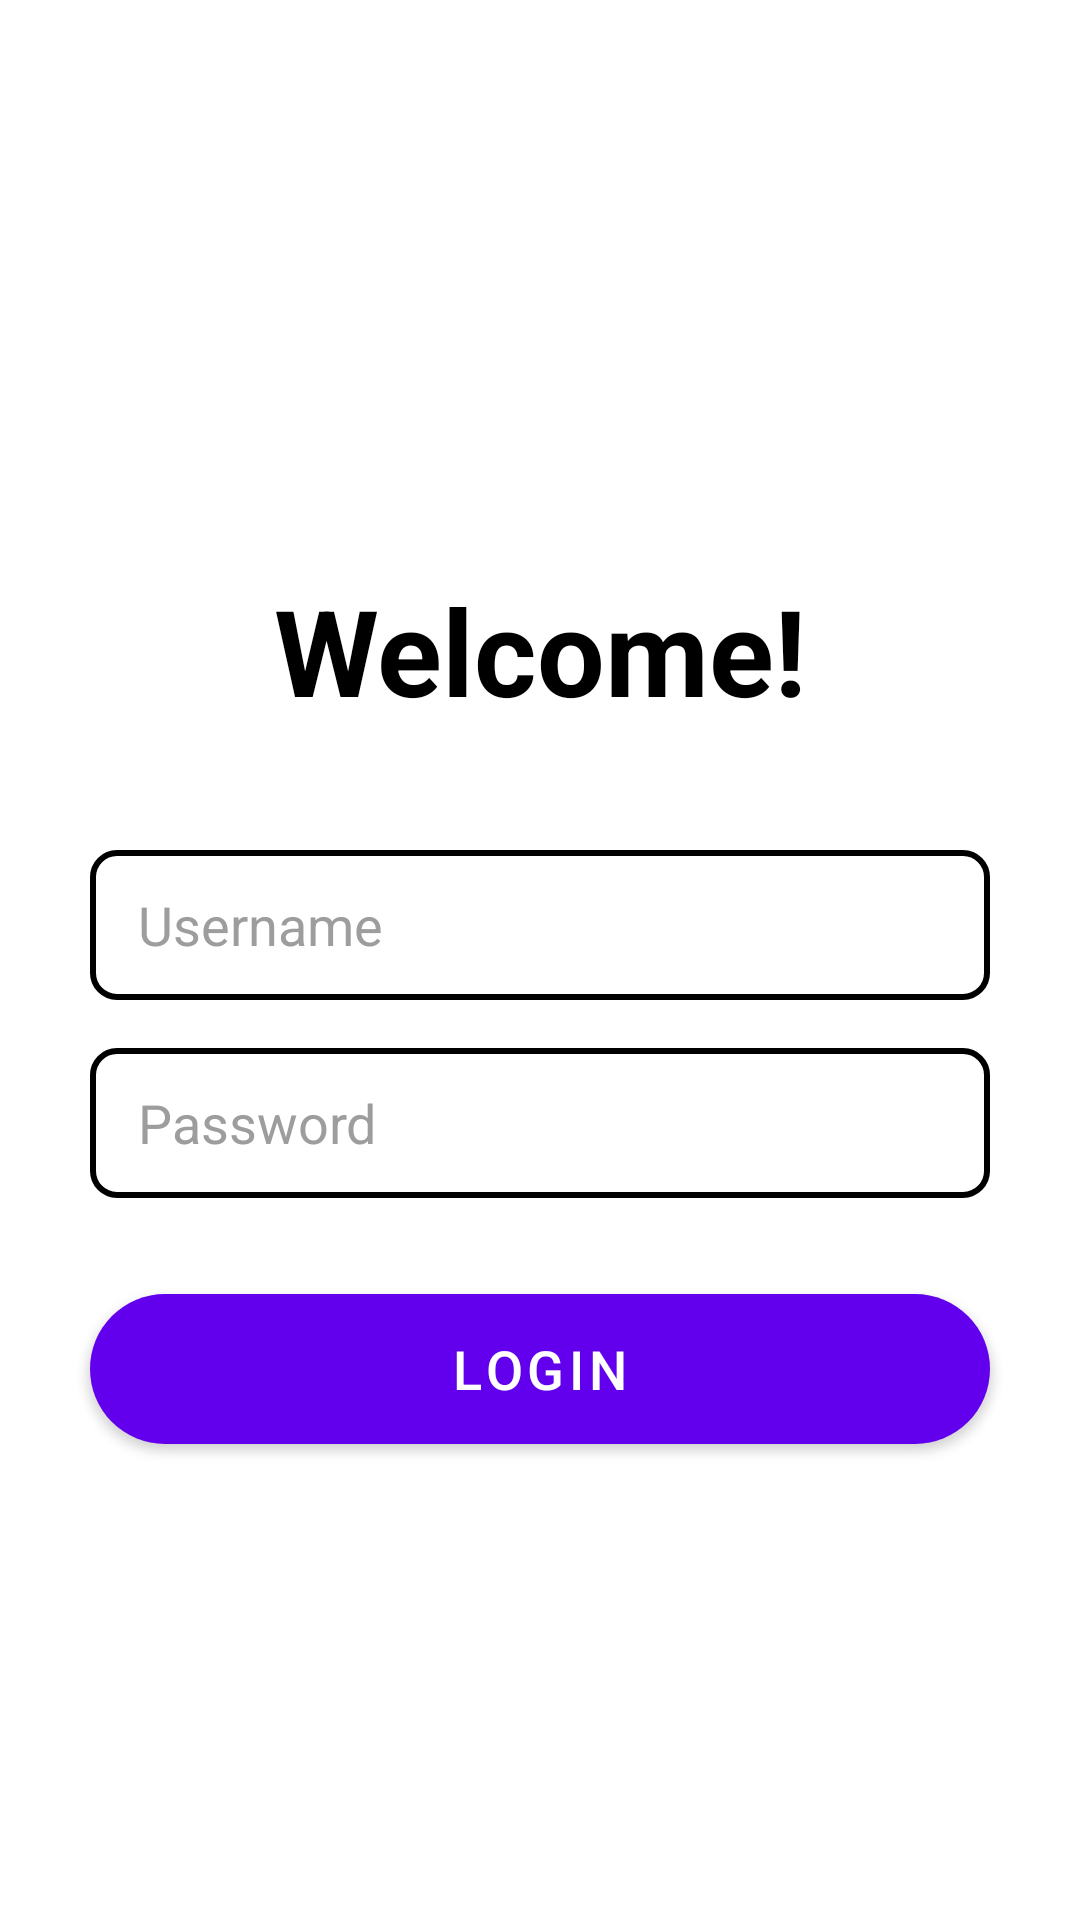

The Android layout XML behind this screen, and the referenced resources:
<!-- AndroidManifest.xml: activity theme Theme.SmartCarPark.NoActionBar -->
<!-- res/layout/login.xml -->
<?xml version="1.0" encoding="utf-8"?>
<androidx.constraintlayout.widget.ConstraintLayout xmlns:android="http://schemas.android.com/apk/res/android"
    xmlns:app="http://schemas.android.com/apk/res-auto"
    xmlns:tools="http://schemas.android.com/tools"
    android:layout_width="match_parent"
    android:layout_height="match_parent"
    android:background="#FFFFFF"
    android:fitsSystemWindows="true"

    tools:context=".ui.view.LoginActivity">

    
    <ImageView
        android:id="@+id/logo"
        android:layout_width="200dp"
        android:layout_height="120dp"
        android:layout_marginTop="30dp"
        android:layout_centerHorizontal="true"
        android:src="@drawable/logo"
        app:layout_constraintTop_toTopOf="parent"
        app:layout_constraintEnd_toEndOf="parent"
        app:layout_constraintStart_toStartOf="parent"/>

    
    <TextView
        android:id="@+id/login_title"
        android:layout_width="wrap_content"
        android:layout_height="wrap_content"
        android:text="Welcome!"
        android:textSize="40sp"
        android:textColor="#000000"
        android:textStyle="bold"
        app:layout_constraintTop_toBottomOf="@+id/logo"
        app:layout_constraintEnd_toEndOf="parent"
        app:layout_constraintStart_toStartOf="parent"
        android:layout_marginTop="40dp"
        android:layout_marginStart="32dp"
        android:layout_marginEnd="32dp"/>

    
    <EditText
        android:id="@+id/username"
        android:layout_width="300dp"
        android:layout_height="50dp"
        android:hint="Username"
        android:textColorHint="#9D9D9D"
        android:background="@drawable/rounded_edittext"
        android:paddingStart="16dp"
        android:paddingEnd="16dp"
        android:textColor="@android:color/black"
        android:layout_marginTop="40dp"
        app:layout_constraintTop_toBottomOf="@+id/login_title"
        app:layout_constraintEnd_toEndOf="parent"
        app:layout_constraintStart_toStartOf="parent"
        app:layout_constraintBottom_toTopOf="@+id/password" />

    
    <EditText
        android:id="@+id/password"
        android:layout_width="300dp"
        android:layout_height="50dp"
        android:hint="Password"
        android:textColorHint="#9D9D9D"
        android:background="@drawable/rounded_edittext"
        android:paddingStart="16dp"
        android:paddingEnd="16dp"
        android:textColor="@android:color/black"
        android:inputType="textPassword"
        android:layout_marginTop="16dp"
        app:layout_constraintTop_toBottomOf="@+id/username"
        app:layout_constraintEnd_toEndOf="parent"
        app:layout_constraintStart_toStartOf="parent"
        app:layout_constraintBottom_toTopOf="@+id/login_button" />

    
    <Button
        android:id="@+id/login_button"
        android:layout_width="300dp"
        android:layout_height="50dp"
        android:text="Login"
        android:textColor="@android:color/white"
        android:background="@drawable/rounded_button"
        android:textSize="18sp"
        android:layout_marginTop="32dp"
        app:layout_constraintTop_toBottomOf="@+id/password"
        app:layout_constraintEnd_toEndOf="parent"
        app:layout_constraintStart_toStartOf="parent" />

    

</androidx.constraintlayout.widget.ConstraintLayout>
<!-- resources referenced by this layout -->
<resources>
  <!-- drawable rounded_button (drawable) -->
  <?xml version="1.0" encoding="utf-8"?>
  <shape xmlns:android="http://schemas.android.com/apk/res/android">
      <solid android:color="#436FEB"/> 
      <corners android:radius="25dp"/> 
  </shape>
  <!-- drawable rounded_edittext (drawable) -->
  <?xml version="1.0" encoding="utf-8"?>
  <shape xmlns:android="http://schemas.android.com/apk/res/android">
      <solid android:color="@android:color/transparent" />
      <corners android:radius="8dp" />
      <stroke android:width="2dp" android:color="#000000" />
  </shape>
  <style name="Theme.SmartCarPark.NoActionBar">
          <item name="windowActionBar">false</item>
          <item name="windowNoTitle">true</item>
      </style>
</resources>
